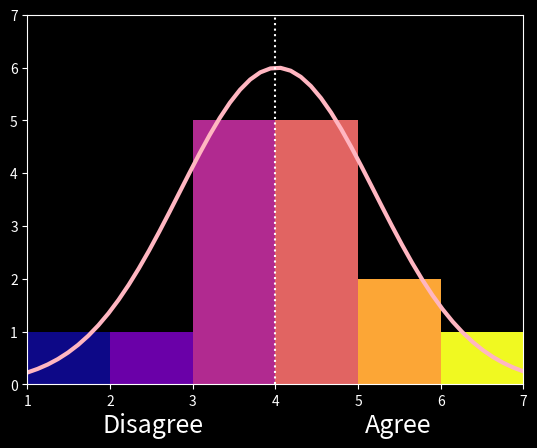

Here is the Python script that generated this plot:
import numpy as np
import matplotlib.pyplot as plt
import matplotlib.patches as mpatches

# Add data from SENS to nature_awe_responses
#   Make similar subplot for SENS data

# filename = 'AweInAstronomyClass.png'
filename = 'AweBeforeAstronomyClass.png'

plt.style.use('dark_background')
arrow_width = 0.5
arrow_color = 'lightgreen'
curve_width = 3.0
curve_color = 'lightpink'
text_color = 'white'
text_fontsize = 18
histogram_colormap = plt.cm.get_cmap('plasma')

figure, axes = plt.subplots()


nature_awe_responses = np.array([[3.2, 4.9, 3.8, 1.6, 2.3, 4.8, 3.2, 4.8, 3.0, 5.0, 3.6, 4.3, 4.2, 6.0, 5.6],
                                 [0.9, 0.9, 1.3, 1.6, 1.5, 2.2, 1.1, 0.9, 0.5, 1.3, 0.8, 0.7, 1.1, 1.2, 0.9j]])
class_awe_responses = np.array([[4.5, 5.3, 5.0, 4.6, 3.5, 3.5, 4.5, 3.5, 4.9, 4.5, 3.0, 3.5],
                                [1.7, 1.7, 1.1, 1.5, 1.4, 1.9, 0.8, 1.5, 1.8, 1.6, 1.3, 1.4]])

if filename == 'AweBeforeAstronomyClass.png':
    class_awe_responses = nature_awe_responses

bins = [1, 2, 3, 4, 5, 6, 7]

class_awe_average = np.average(class_awe_responses[0])
class_awe_standard_deviation = np.std(class_awe_responses[0])
peak_value = 6

normal_curve_input = np.linspace(bins[0], bins[-1])
normal_curve = peak_value * np.exp(-0.5 *
                                   np.power((normal_curve_input - class_awe_average)/class_awe_standard_deviation, 2)
                                   )

# Plot curve
plt.plot(normal_curve_input, normal_curve, linewidth=curve_width, color=curve_color)
# Plot linesegment at x = 4
plt.axvline(4, linestyle='dotted')

horizontal_range = bins[-1] - bins[0]
horizontal_midpoint = 0.5 * (bins[-1] + bins[0])
arrow_length = 0.4 * horizontal_range
left_arrow_start = 0.95 * horizontal_midpoint
right_arrow_start = 1.05 * horizontal_midpoint
arrow_vertical = -0.05 * peak_value
text_vertical = -0.15 * peak_value

# Add arrows
left_arrow = mpatches.Arrow(left_arrow_start, arrow_vertical, -arrow_length, 0.,
                            width=arrow_width, label='Disagree', color=arrow_color)
# axes.add_patch(left_arrow)
right_arrow = mpatches.Arrow(right_arrow_start, arrow_vertical, arrow_length, 0,
                             width=arrow_width, label='Agree', color=arrow_color)
# axes.add_patch(right_arrow)

# Label Likert scale
plt.text((1 - 0.37) * horizontal_midpoint, text_vertical, 'Disagree',
         ha='center', color=text_color, fontsize=text_fontsize)
plt.text((1 + 0.37) * horizontal_midpoint, text_vertical, 'Agree',
         ha='center', color=text_color, fontsize=text_fontsize)

plt.axis([bins[0], bins[-1], 0., peak_value + 1])
# Take the output of plt.hist as its components to manipulate later
number, bins, patches = plt.hist(class_awe_responses[0], bins=bins)

# Map bar center points to values between 0. and 1.
bin_centers = 0.5 * (bins[:-1] + bins[1:])
bar_colors = bin_centers - min(bin_centers)
bar_colors /= max(bar_colors)

for color, patch in zip(bar_colors, patches):
    # Set each bar's face color to the point along the colormap
    plt.setp(patch, 'facecolor', histogram_colormap(color))

plt.savefig(filename)
# plt.show()